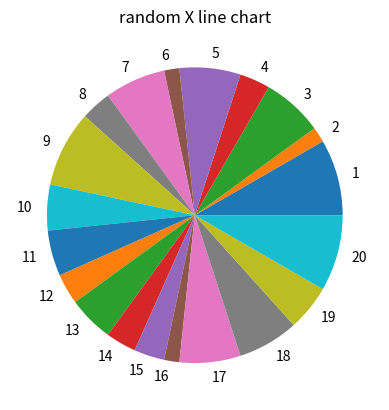

Source code (Python):
import numpy as np
import pandas as pd
import matplotlib.pyplot as plt

def curve2(x:int,y:int)-> int:
    return np.pow(y,2) + 4*x + 1

def curve(x:int,y:int)-> int:
    return np.sin(x) + np.cos(x)

categ =np.arange(1,21)
y = np.random.choice([1,2,3,4,5],size=20)

print(categ)
print(y)

plt.pie(y,labels=categ)
plt.title("random X line chart")

plt.show()



